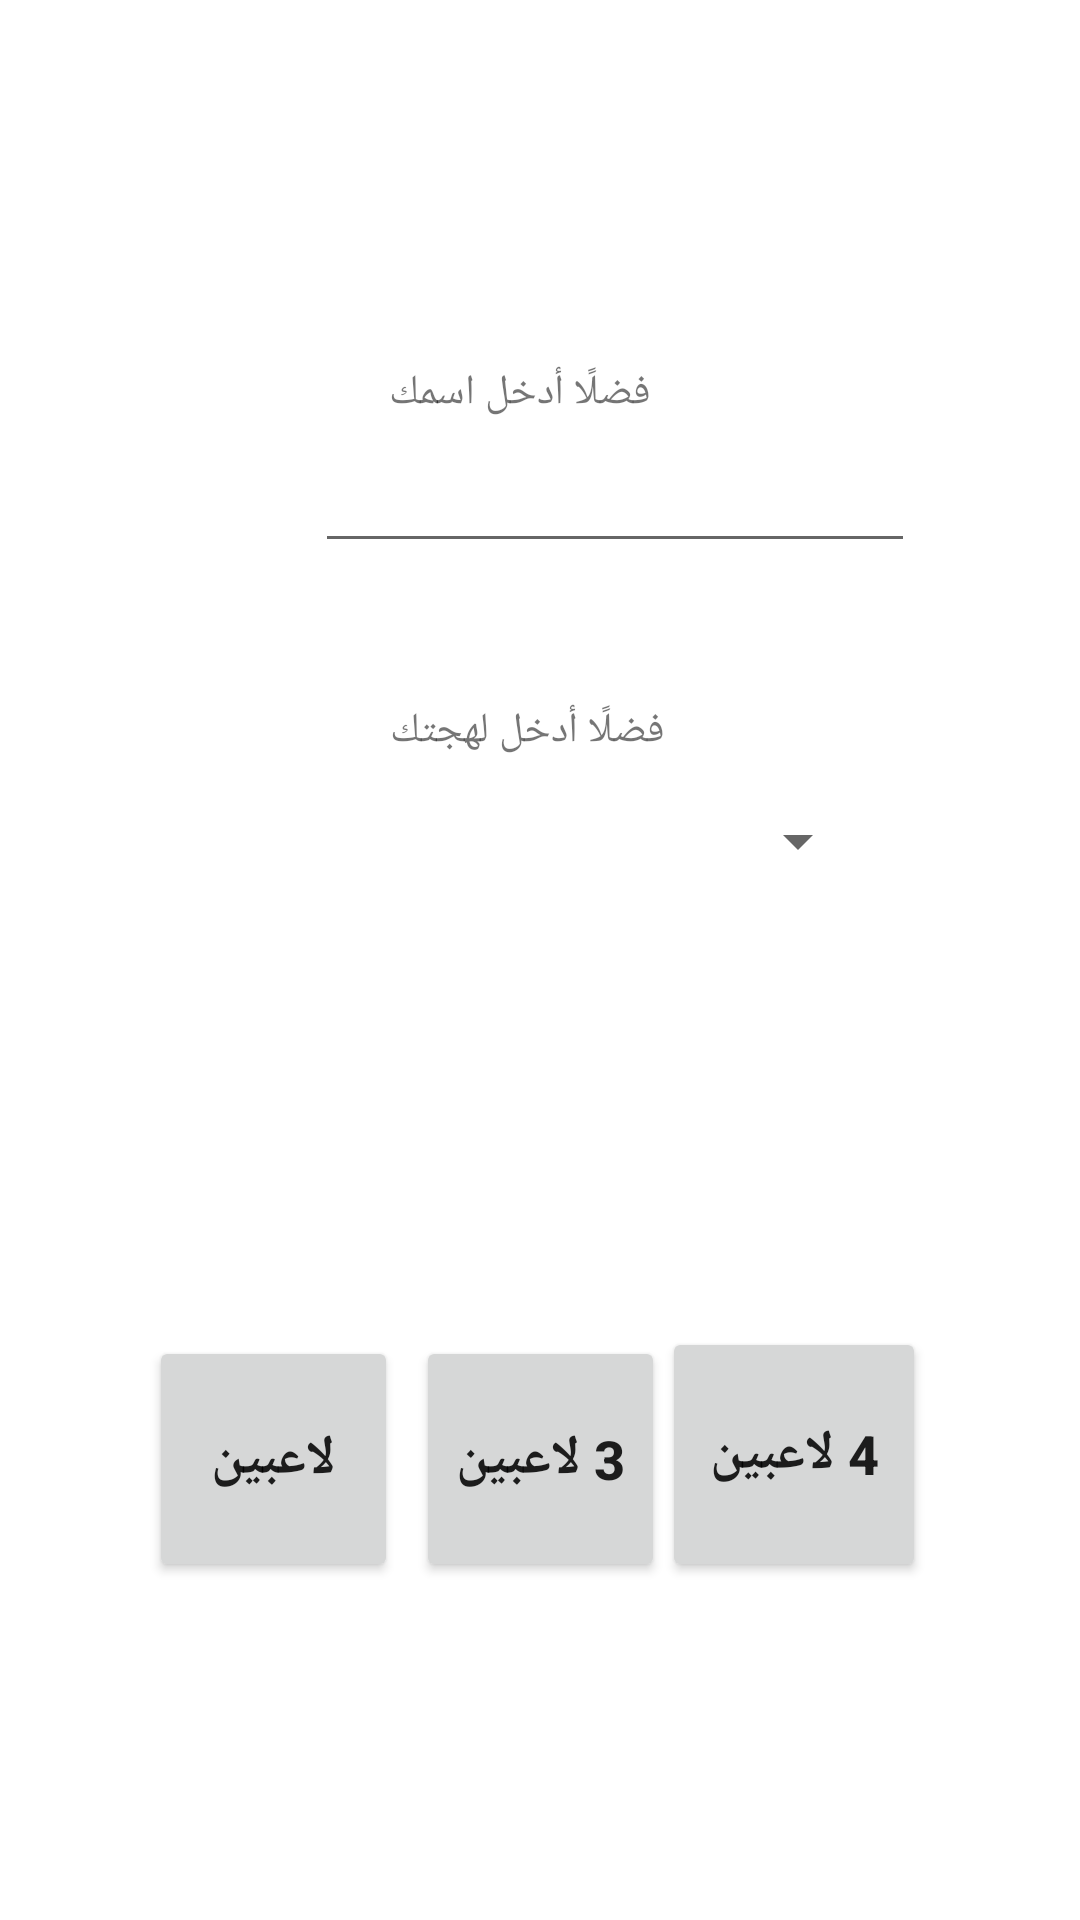

Layout XML and referenced resources for this Android screen:
<!-- AndroidManifest.xml: application theme Theme.Mekhraf -->
<!-- res/layout/activity_players.xml -->
<?xml version="1.0" encoding="utf-8"?>
<androidx.constraintlayout.widget.ConstraintLayout xmlns:android="http://schemas.android.com/apk/res/android"
    xmlns:app="http://schemas.android.com/apk/res-auto"
    xmlns:tools="http://schemas.android.com/tools"
    android:layout_width="match_parent"
    android:layout_height="match_parent"
    tools:context=".players">

    <Button
        android:id="@+id/threePlayers"
        android:layout_width="83dp"
        android:layout_height="82dp"
        android:text="3 لاعبين"
        android:textSize="18sp"
        android:textStyle="bold"
        app:layout_constraintBottom_toBottomOf="parent"
        app:layout_constraintEnd_toEndOf="parent"
        app:layout_constraintStart_toStartOf="parent"
        app:layout_constraintTop_toTopOf="parent"
        app:layout_constraintVertical_bias="0.798" />

    <Button
        android:id="@+id/twoPlayers"
        android:layout_width="83dp"
        android:layout_height="82dp"
        android:text="لاعبين"
        android:textSize="18sp"
        android:textStyle="bold"
        app:layout_constraintBottom_toBottomOf="parent"
        app:layout_constraintEnd_toEndOf="parent"
        app:layout_constraintHorizontal_bias="0.179"
        app:layout_constraintStart_toStartOf="parent"
        app:layout_constraintTop_toTopOf="parent"
        app:layout_constraintVertical_bias="0.798" />

    <Button
        android:id="@+id/fourPLayers"
        android:layout_width="88dp"
        android:layout_height="85dp"
        android:text="4 لاعبين"
        android:textSize="18sp"
        android:textStyle="bold"
        app:layout_constraintBottom_toBottomOf="parent"
        app:layout_constraintEnd_toEndOf="parent"
        app:layout_constraintHorizontal_bias="0.811"
        app:layout_constraintStart_toStartOf="parent"
        app:layout_constraintTop_toTopOf="parent"
        app:layout_constraintVertical_bias="0.797" />

    <EditText
        android:id="@+id/name"
        android:layout_width="200dp"
        android:layout_height="wrap_content"
        android:layout_marginStart="105dp"
        android:layout_marginLeft="105dp"
        android:layout_marginTop="26dp"
        android:layout_marginEnd="106dp"
        android:layout_marginRight="106dp"
        app:layout_constraintBottom_toBottomOf="parent"
        app:layout_constraintEnd_toEndOf="parent"
        app:layout_constraintHorizontal_bias="0.0"
        app:layout_constraintStart_toStartOf="parent"
        app:layout_constraintTop_toTopOf="parent"
        app:layout_constraintVertical_bias="0.21"
        tools:ignore="MissingConstraints" />

    <Spinner
        android:id="@+id/accent"
        android:layout_width="212dp"
        android:layout_height="39dp"
        app:layout_constraintBottom_toBottomOf="parent"
        app:layout_constraintEnd_toEndOf="parent"
        app:layout_constraintHorizontal_bias="0.527"
        app:layout_constraintStart_toStartOf="parent"
        app:layout_constraintTop_toTopOf="parent"
        app:layout_constraintVertical_bias="0.434" />

    <TextView
        android:id="@+id/textView2"
        android:layout_width="wrap_content"
        android:layout_height="wrap_content"
        android:text="فضلًا أدخل لهجتك"
        app:layout_constraintBottom_toBottomOf="parent"
        app:layout_constraintEnd_toEndOf="parent"
        app:layout_constraintHorizontal_bias="0.484"
        app:layout_constraintStart_toStartOf="parent"
        app:layout_constraintTop_toTopOf="parent"
        app:layout_constraintVertical_bias="0.377"
        tools:ignore="MissingConstraints" />

    <TextView
        android:id="@+id/textView"
        android:layout_width="wrap_content"
        android:layout_height="wrap_content"
        android:layout_marginBottom="40dp"
        android:text="فضلًا أدخل اسمك"
        app:layout_constraintBottom_toBottomOf="parent"
        app:layout_constraintEnd_toEndOf="parent"
        app:layout_constraintHorizontal_bias="0.476"
        app:layout_constraintStart_toStartOf="parent"
        app:layout_constraintTop_toTopOf="parent"
        app:layout_constraintVertical_bias="0.209" />

</androidx.constraintlayout.widget.ConstraintLayout>
<!-- resources referenced by this layout -->
<resources>
  <style name="Theme.Mekhraf" parent="Theme.MaterialComponents.DayNight.DarkActionBar">
          
          <item name="colorPrimary">@color/purple_500</item>
          <item name="colorPrimaryVariant">@color/purple_700</item>
          <item name="colorOnPrimary">@color/white</item>
          
          <item name="colorSecondary">@color/teal_200</item>
          <item name="colorSecondaryVariant">@color/teal_700</item>
          <item name="colorOnSecondary">@color/black</item>
          
          <item name="android:statusBarColor" tools:targetApi="l">?attr/colorPrimaryVariant</item>
          
      </style>
  <!-- not gathered from this repository: default colours our renderer supplied (Android Studio template values) -->
  <color name="purple_500">#FF6200EE</color>
  <color name="purple_700">#FF3700B3</color>
  <color name="teal_200">#FF03DAC5</color>
  <color name="teal_700">#FF018786</color>
  <color name="black">#FF000000</color>
  <color name="white">#FFFFFFFF</color>
</resources>
